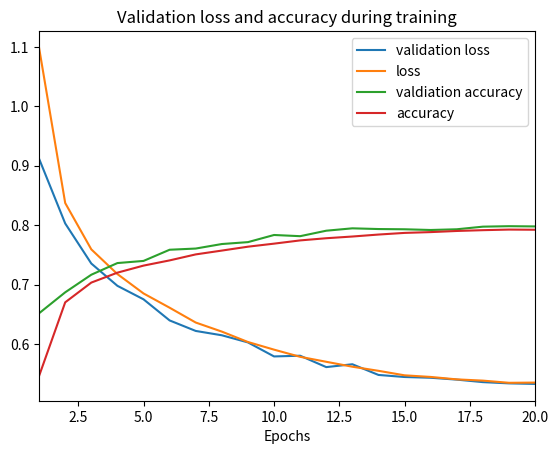

Here is the Python script that generated this plot:
import matplotlib.pyplot as plt

import numpy as np


#82/40
#history = {'loss': [1.1834619284481473, 0.8779414423539903, 0.78742955471038822, 0.72972224728266399, 0.69273273747973974, 0.6646335147857666, 0.64205221101548937, 0.62045197785483464, 0.60306351870430841, 0.58704581855350069, 0.57218706055323287, 0.55987769703759083, 0.54961887247509422, 0.53798246742672395, 0.53034748007880317, 0.52253594941457115, 0.51620738610373607, 0.51020303045484749, 0.50411822373920012, 0.49963104018635218, 0.49532787332746719, 0.48945741917292279, 0.48451624891493056, 0.4809836290825738, 0.48006195536719426, 0.47423566709306503, 0.4754476164563497, 0.46888625390582617, 0.46744501386748422, 0.46465126547283597, 0.46138486713409421, 0.46253726328743827, 0.45809416914410062, 0.45632927580727473, 0.4543125896114773, 0.45376535197152029, 0.4533875278133816, 0.450039047115114, 0.45206780813641018, 0.45172852335611979],'val_acc': [0.62559999799728394, 0.68040000104904175, 0.70240000152587889, 0.72520000219345093, 0.74200000143051148, 0.74879999685287479, 0.75919999837875363, 0.7727999968528747,0.77879999876022343, 0.78720000028610226, 0.79160000133514408, 0.79560000133514408, 0.79240000057220461, 0.80479999828338622, 0.80679999828338622, 0.80440000247955323, 0.81080000209808345, 0.81119999790191655, 0.81320000314712526, 0.82080000209808346, 0.82279999971389772, 0.81920000123977665, 0.82519999933242794, 0.82039999818801879, 0.82119999790191656, 0.82560000085830687, 0.82720000171661379, 0.82359999895095826, 0.82279999589920039, 0.83000000619888303, 0.8312000036239624, 0.83079999780654912, 0.82880000162124634, 0.8292000069618225, 0.82800000047683719, 0.83280000543594357, 0.83120000123977666, 0.83160000085830688, 0.83200000429153442, 0.83200000238418581], 'acc': [0.50007555555555561, 0.6541688888846503, 0.69340444444868299, 0.7162977777735392, 0.73062000000423855, 0.74150888889312749, 0.75001555555767485, 0.75709777777989706, 0.76475111111111116, 0.77132222222222224, 0.77645333333757194, 0.78110000000211932, 0.78582222222646081, 0.79120444444656368, 0.79415777777565855, 0.79769777777353923, 0.80001111110687251, 0.80291333333333337, 0.80529777777353928, 0.80730444444868299, 0.80870444444020584, 0.81163333333757193, 0.81405555555555553, 0.81481999999788068, 0.81534444444868304, 0.81690888889312741,0.81753333332909484, 0.82017777778201628, 0.82083111110687257, 0.82129333333545262, 0.82297555555555557, 0.82187777777353921, 0.82392888889312743, 0.82451999999576142, 0.82501111111111114, 0.82586666666454744, 0.82628666666454742, 0.82742888889312749, 0.8267822222179837, 0.8265999999957615], 'val_loss': [0.94137694644927983, 0.81970320749282832, 0.7563410530090332, 0.70901611566543576, 0.68497156620025634, 0.65031453990936283, 0.64089205646514891, 0.60883078527450563, 0.5983222970962524, 0.5781377882957458, 0.57214120674133295, 0.56135089445114139, 0.56469029092788692, 0.53448022532463069, 0.51948575210571291, 0.52563897967338558, 0.5063207678794861, 0.49801317977905274, 0.5062009332180023, 0.48837529826164244, 0.48510376977920533, 0.48245595788955686, 0.47615435171127318, 0.47863467049598696, 0.47473221802711485, 0.4700774145126343, 0.46420446825027467, 0.47236983013153078, 0.46823214769363403, 0.46066839623451233, 0.45748015260696412, 0.45709354615211489, 0.45764015436172484, 0.45372467136383055, 0.45833430600166319, 0.45064549279212951, 0.45020099067687991, 0.4501874997615814, 0.44969335412979128, 0.44845229506492612]}

#83
history = {'val_acc': [0.65200000238418576, 0.68720000457763675, 0.71680000305175784, 0.73640000057220456, 0.74000000667572019, 0.75879999971389767, 0.76080000209808352, 0.76840000391006469, 0.77159999942779545, 0.78360000276565556, 0.7816000070571899, 0.79079999971389769, 0.79480000114440919, 0.79359999895095823, 0.79320000171661376, 0.79200000095367429, 0.79320000362396237, 0.79759999895095823, 0.798399998664856,0.79799999523162846], 'loss': [1.0981167450480991, 0.83734875386979846, 0.7594238625250922, 0.71790604038874306, 0.68532154190487327, 0.66132536554972332, 0.63640161706076726, 0.62115192241880623, 0.60367336101955837, 0.59082401003943552, 0.57876306571324665, 0.57042986648135718, 0.56213328687455921, 0.55524355186886254, 0.54764935018115568, 0.54493611392762931, 0.54085069942792252, 0.53873926564322583,0.53509111435784229, 0.53544566212760081], 'val_loss': [0.91170815753936763, 0.8030092616081238, 0.73561338329315185, 0.69812980699539184, 0.67544270992279054, 0.63994818496704098, 0.62227248144149783,0.61498494863510134, 0.60298051643371586, 0.57942050552368163, 0.58059012985229497, 0.56146364402770998, 0.56626781606674192, 0.54829319000244137, 0.54483068275451663, 0.54355226612091068, 0.54042464685440061, 0.53622215843200682, 0.53412376308441167, 0.53319681358337401], 'acc': [0.54669777778201634, 0.6703755555555555, 0.70358888888465032, 0.72026000000211932, 0.73212444444444447, 0.74088888889312743, 0.75096222222010289, 0.75739333333333336, 0.76393777778201633, 0.76904444444232511, 0.77449111111323043, 0.77814666666666665, 0.78102666666242815, 0.78433555555555556, 0.78711333333121403, 0.78846000000423855, 0.79035999999576145, 0.79169555555131699, 0.79270666666242806, 0.79241333333757191]}

x = np.arange(1, len(history['loss']) + 1)
plt.plot(x, history['val_loss'], '-',  label="validation loss")
plt.plot(x, history['loss'], '-',  label="loss")
plt.plot(x, history['val_acc'], '-',  label="valdiation accuracy")
plt.plot(x, history['acc'], '-',  label="accuracy")
plt.title("Validation loss and accuracy during training")
plt.xlabel('Epochs')
plt.legend(loc='upper right')
plt.xlim((1,20))
plt.show()
